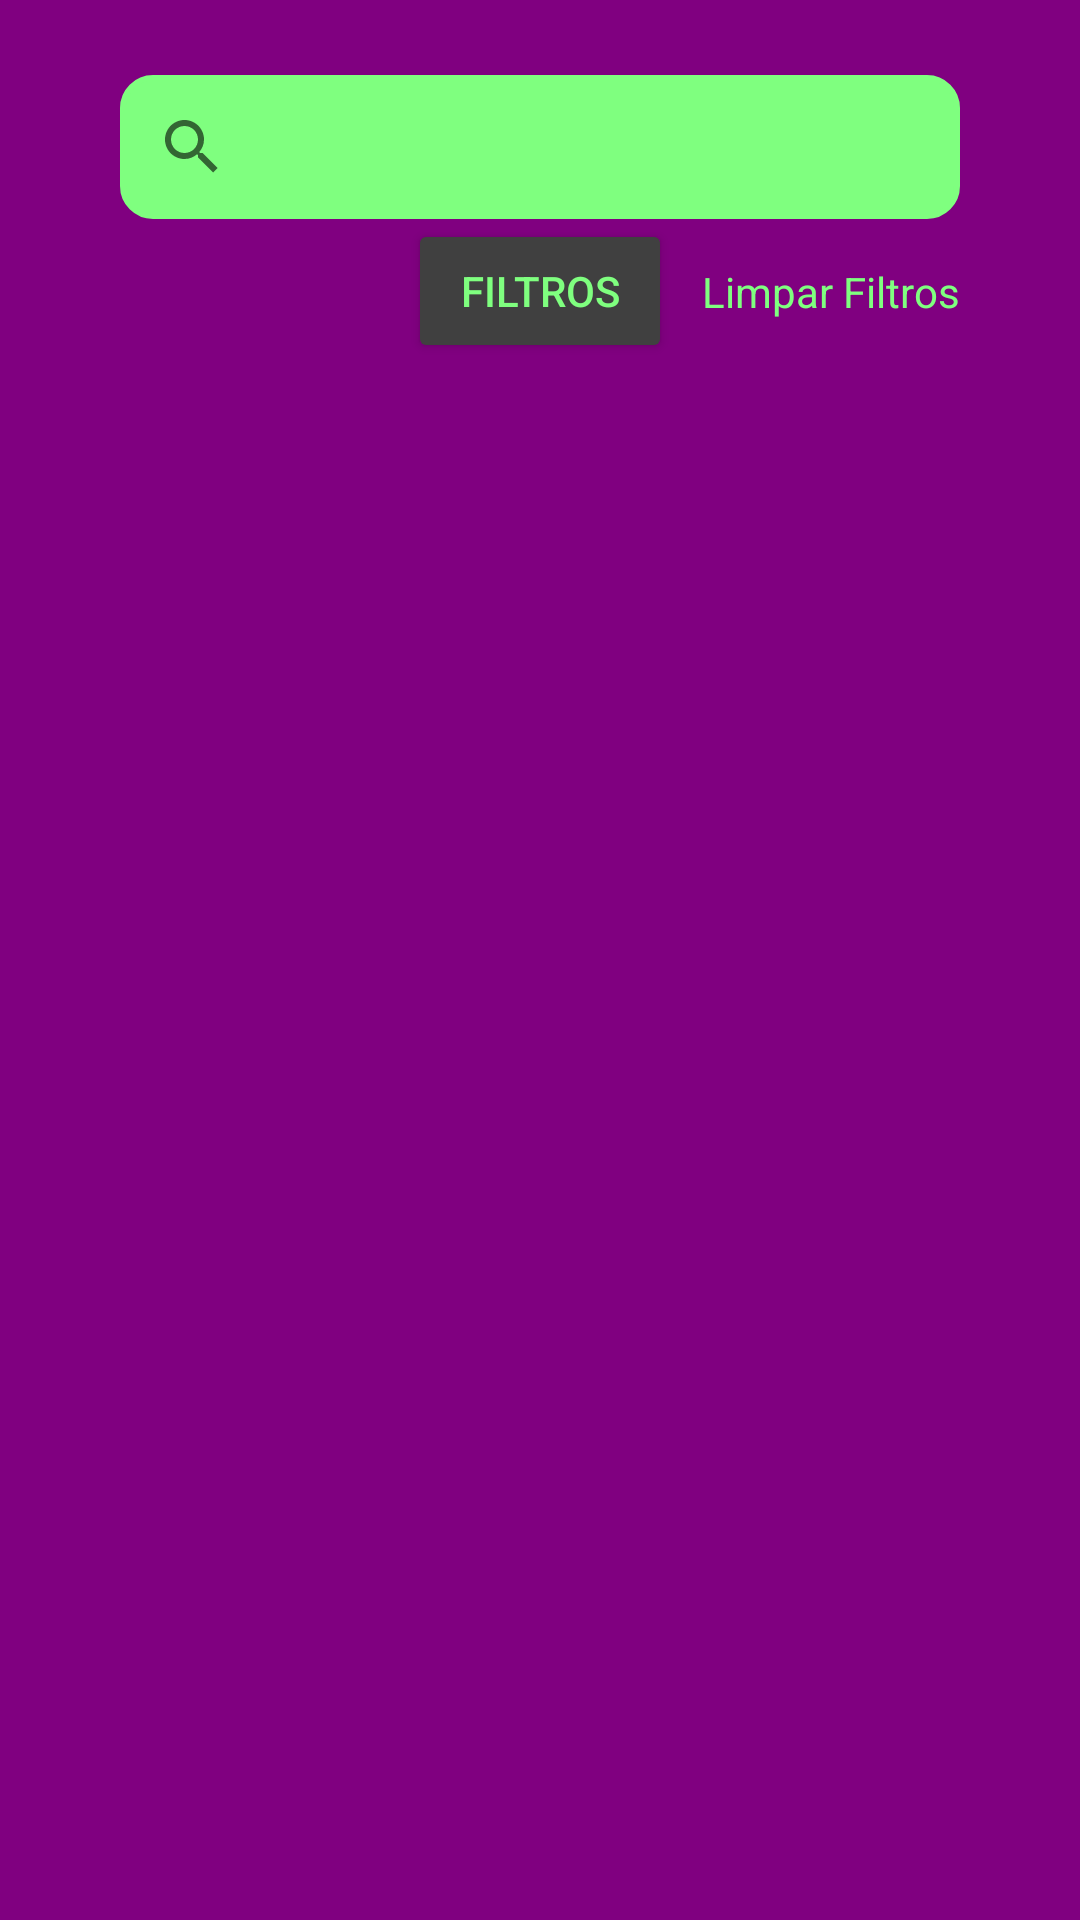

This screen was rendered from an Android layout file. Write that file and the resources it references.
<!-- AndroidManifest.xml: application theme Theme.RickAndMortyAPI -->
<!-- res/layout/fragment_characters.xml -->
<?xml version="1.0" encoding="utf-8"?>
<androidx.constraintlayout.widget.ConstraintLayout
    xmlns:android="http://schemas.android.com/apk/res/android"
    xmlns:tools="http://schemas.android.com/tools"
    android:layout_width="match_parent"
    android:layout_height="match_parent"
    xmlns:app="http://schemas.android.com/apk/res-auto"
    tools:context=".ui.characters.CharactersFragment"
    android:background="@color/purple_dark">

    <androidx.recyclerview.widget.RecyclerView
        android:id="@+id/characters_recyclerView"
        android:layout_width="0dp"
        android:layout_height="0dp"
        tools:listitem="@layout/item_category"
        app:layout_constraintStart_toStartOf="parent"
        app:layout_constraintEnd_toEndOf="parent"
        app:layout_constraintTop_toBottomOf="@id/btn_search"
        app:layout_constraintBottom_toBottomOf="parent"/>

    <SearchView
        android:id="@+id/search_characters"
        android:background="@drawable/stroke_seachview"
        app:layout_constraintTop_toTopOf="parent"
        android:layout_marginHorizontal="40dp"
        android:layout_marginTop="25dp"
        android:layout_width="match_parent"
        android:layout_height="wrap_content" />


    <Button
        android:id="@+id/btn_search"
        android:backgroundTint="@color/gray"
        android:textColor="@color/green_light"
        app:layout_constraintTop_toBottomOf="@+id/search_characters"
        app:layout_constraintStart_toStartOf="parent"
        app:layout_constraintEnd_toEndOf="parent"
        android:layout_width="wrap_content"
        android:layout_height="wrap_content"
        android:text="@string/filtros"/>

    <TextView
        app:layout_constraintStart_toEndOf="@+id/btn_search"
        app:layout_constraintTop_toTopOf="@+id/btn_search"
        app:layout_constraintBottom_toBottomOf="@+id/btn_search"
        android:layout_marginStart="10dp"
        android:id="@+id/txt_clearFilters"
        android:textColor="@color/green_light"
        android:layout_width="wrap_content"
        android:layout_height="wrap_content"
        android:text="@string/clearFilters" />


</androidx.constraintlayout.widget.ConstraintLayout>
<!-- res/layout/item_category.xml (included above) -->
<?xml version="1.0" encoding="utf-8"?>
<androidx.constraintlayout.widget.ConstraintLayout
    android:layout_margin="10dp"
    xmlns:android="http://schemas.android.com/apk/res/android"
    android:layout_width="match_parent"
    android:layout_height="wrap_content"
    xmlns:tools="http://schemas.android.com/tools"
    xmlns:app="http://schemas.android.com/apk/res-auto">

    <de.hdodenhof.circleimageview.CircleImageView
        android:id="@+id/imageCharacter"
        android:layout_marginTop="10dp"
        android:layout_width="150dp"
        android:layout_height="150dp"
        android:layout_margin="10dp"
        app:civ_border_width="2dp"
        app:civ_border_color="@color/green_light"
        app:layout_constraintStart_toStartOf="parent"
        app:layout_constraintTop_toTopOf="parent"
        app:layout_constraintEnd_toEndOf="parent" />


    <TextView
        android:id="@+id/txt_nameCharacters"
        android:textColor="@color/green_light"
        android:textStyle="bold"
        android:textAlignment="center"
        android:text="@string/characterName"
        android:layout_width="match_parent"
        android:layout_height="wrap_content"
        app:layout_constraintEnd_toEndOf="parent"
        app:layout_constraintStart_toStartOf="parent"
        app:layout_constraintTop_toBottomOf="@id/imageCharacter"/>

</androidx.constraintlayout.widget.ConstraintLayout>
<!-- resources referenced by this layout -->
<resources>
  <color name="gray">#404040</color>
  <color name="green_light">#7fff7f</color>
  <color name="purple_dark">#800080</color>
  <!-- drawable stroke_seachview (drawable) -->
  <shape
      xmlns:android="http://schemas.android.com/apk/res/android">
  
      <solid android:color="@color/green_light" />
      <corners android:radius="10dp" />
      <stroke android:color="@color/green_light" android:width="2dp"/>
  
  
  </shape>
  <string name="characterName">Nome : %1$s</string>
  <string name="clearFilters">Limpar Filtros</string>
  <string name="filtros">Filtros</string>
  <style name="Theme.RickAndMortyAPI" parent="Theme.MaterialComponents.Light.NoActionBar">
          
          <item name="colorPrimary">@color/purple_light</item>
          <item name="colorPrimaryVariant">@color/purple_dark</item>
          <item name="colorOnPrimary">@color/gray</item>
          
          <item name="colorSecondary">@color/green_light</item>
          <item name="colorSecondaryVariant">@color/blue_dark</item>
          <item name="colorOnSecondary">@color/black</item>
          
          <item name="android:statusBarColor" tools:targetApi="l">?attr/colorPrimary</item>
          
      </style>
  <color name="purple_light">#a000a0</color>
  <color name="blue_dark">#031CC5</color>
  <color name="black">#FF000000</color>
</resources>
